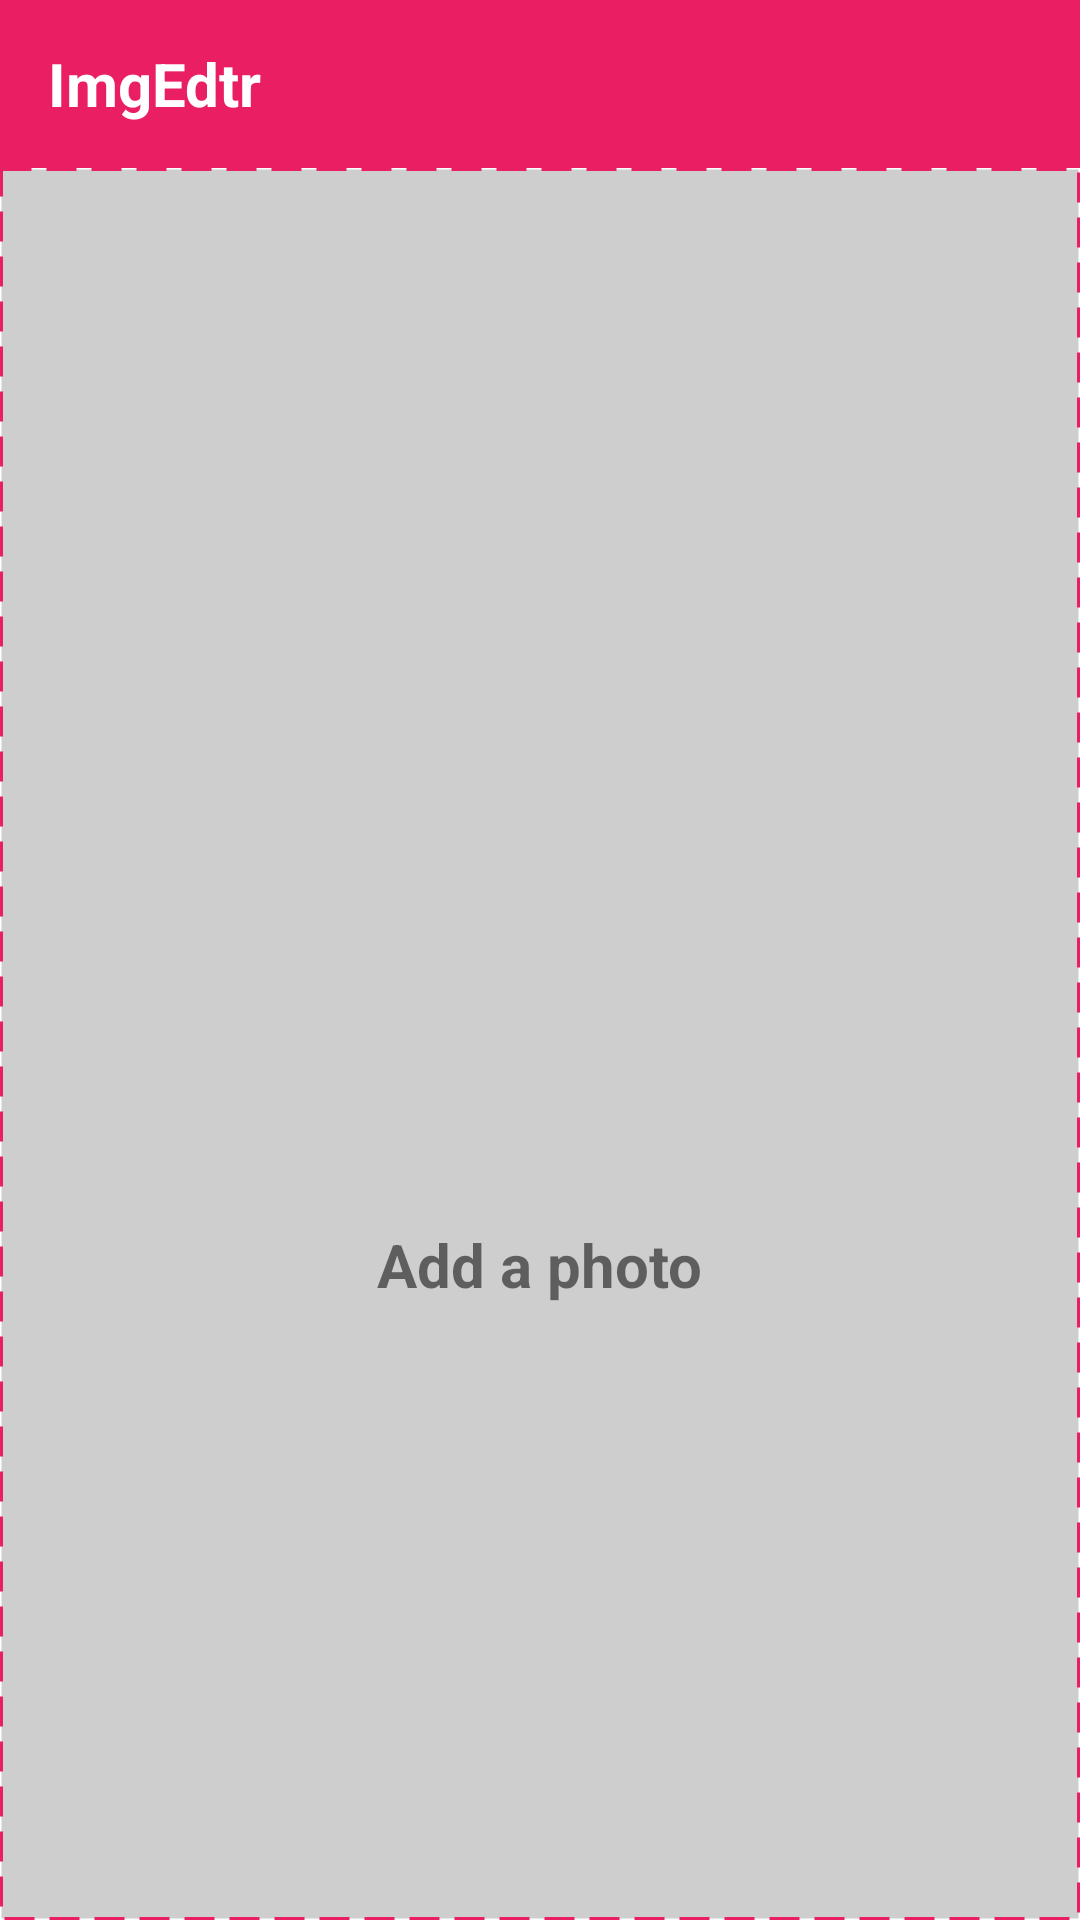

Reconstruct the res/layout file that produces this screen, plus the resources it refers to.
<!-- AndroidManifest.xml: application theme Theme.SimpleEditor -->
<!-- res/layout/fragment_home.xml -->
<?xml version="1.0" encoding="utf-8"?>
<androidx.constraintlayout.widget.ConstraintLayout xmlns:android="http://schemas.android.com/apk/res/android"
    xmlns:app="http://schemas.android.com/apk/res-auto"
    xmlns:tools="http://schemas.android.com/tools"
    android:layout_width="match_parent"
    android:layout_height="match_parent"
    tools:context=".fragments.HomeFragment">

    <com.google.android.material.appbar.AppBarLayout
        android:id="@+id/appBar"
        android:layout_width="match_parent"
        android:layout_height="wrap_content"
        app:layout_constraintEnd_toEndOf="parent"
        app:layout_constraintStart_toStartOf="parent"
        app:layout_constraintTop_toTopOf="parent">

        <androidx.appcompat.widget.Toolbar
            android:layout_width="match_parent"
            android:layout_height="wrap_content">

            <androidx.constraintlayout.widget.ConstraintLayout
                android:layout_width="match_parent"
                android:layout_height="match_parent">

                <TextView
                    android:layout_width="wrap_content"
                    android:layout_height="wrap_content"
                    android:text="ImgEdtr"
                    android:textColor="@color/white"
                    android:textSize="20dp"
                    android:textStyle="bold"
                    app:layout_constraintBottom_toBottomOf="parent"
                    app:layout_constraintStart_toStartOf="parent"
                    app:layout_constraintTop_toTopOf="parent" />


            </androidx.constraintlayout.widget.ConstraintLayout>


        </androidx.appcompat.widget.Toolbar>


    </com.google.android.material.appbar.AppBarLayout>

    <LinearLayout
        android:id="@+id/ln_main"
        android:layout_width="match_parent"
        android:layout_height="0dp"
        android:background="@drawable/ln_background"
        android:orientation="vertical"
        app:layout_constraintBottom_toBottomOf="parent"
        app:layout_constraintEnd_toEndOf="parent"
        app:layout_constraintStart_toStartOf="parent"
        app:layout_constraintTop_toBottomOf="@+id/appBar" />

    <ImageView
        android:id="@+id/img_add_a_photo"
        android:layout_width="120dp"
        android:layout_height="120dp"
        android:src="@drawable/baseline_add_a_photo_24"
        app:layout_constraintBottom_toBottomOf="@id/ln_main"
        app:layout_constraintEnd_toEndOf="@id/ln_main"
        app:layout_constraintStart_toStartOf="@id/ln_main"
        app:layout_constraintTop_toTopOf="@id/ln_main"
        app:tint="#838383" />

    <TextView
        android:layout_width="wrap_content"
        android:layout_height="wrap_content"
        android:text="Add a photo"
        android:textSize="20dp"
        android:textStyle="bold"
        app:layout_constraintEnd_toEndOf="@id/img_add_a_photo"
        app:layout_constraintStart_toStartOf="@id/img_add_a_photo"
        app:layout_constraintTop_toBottomOf="@id/img_add_a_photo" />

    <androidx.constraintlayout.widget.Group
        android:id="@+id/group"
        android:layout_width="0dp"
        android:layout_height="0dp"
        app:layout_constraintStart_toStartOf="@id/ln_main"
        app:layout_constraintBottom_toBottomOf="@id/ln_main"
        app:layout_constraintTop_toTopOf="@id/ln_main"
        app:layout_constraintEnd_toEndOf="@id/ln_main"
        app:constraint_referenced_ids="ln_main,img_add_a_photo" />

</androidx.constraintlayout.widget.ConstraintLayout>
<!-- resources referenced by this layout -->
<resources>
  <color name="white">#FFFFFFFF</color>
  <!-- drawable ln_background (drawable) -->
  <?xml version="1.0" encoding="utf-8"?>
  <layer-list xmlns:android="http://schemas.android.com/apk/res/android">
      <item
          >
          <shape android:shape="rectangle"
              >
              <solid android:color="#CFCECE"/>
  
  
              <stroke android:color="@color/primary"
                  android:dashGap="5dp"
                  android:dashWidth="10dp"
                  android:width="1dp"/>
  
  
          </shape>
  
      </item>
  
  </layer-list>
  <style name="Theme.SimpleEditor" parent="Base.Theme.SimpleEditor" />
  <color name="primary">#E91E63</color>
  <style name="Base.Theme.SimpleEditor" parent="Theme.MaterialComponents.Light.NoActionBar">
          
         <item name="colorPrimary">@color/primary</item>
          <item name="colorSecondary">@color/secondary</item>
          <item name="colorPrimaryDark">@color/secondary</item>
      </style>
  <color name="secondary">#E91E63</color>
</resources>
